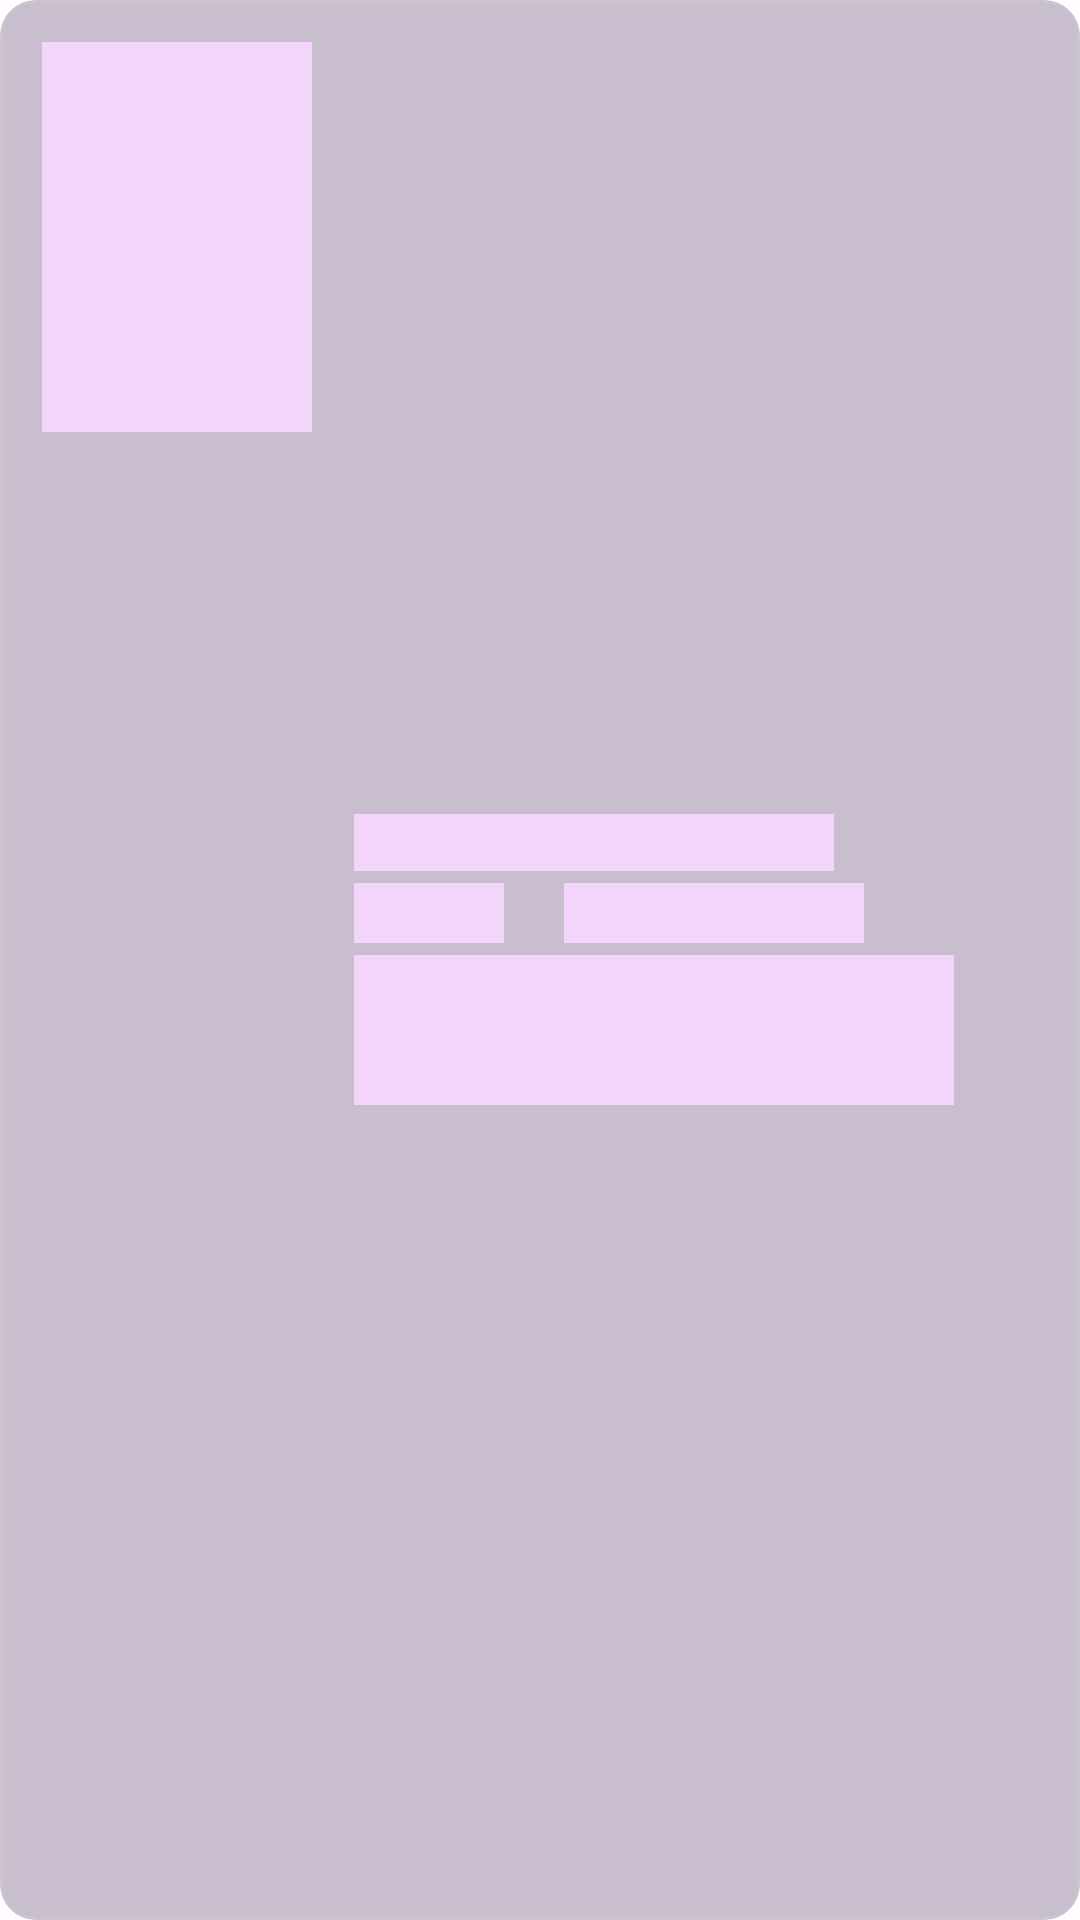

Write the Android layout XML for this screen, with the resource values it uses.
<!-- AndroidManifest.xml: application theme Theme.NeoFilms -->
<!-- res/layout/shimmer_ly.xml -->
<?xml version="1.0" encoding="utf-8"?>
<com.google.android.material.card.MaterialCardView xmlns:android="http://schemas.android.com/apk/res/android"
    xmlns:app="http://schemas.android.com/apk/res-auto"
    android:layout_width="match_parent"
    android:layout_height="wrap_content"
    android:layout_marginTop="10dp"
    android:layout_marginHorizontal="10dp"
    android:backgroundTint="@color/neoFilm_main_background_color"
    app:cardCornerRadius="12dp">

    <LinearLayout
        android:layout_width="match_parent"
        android:layout_height="match_parent"
        android:orientation="horizontal">

        <LinearLayout
            android:layout_width="wrap_content"
            android:layout_height="match_parent"
            android:orientation="horizontal"
            android:padding="14dp">

            <ImageView
                style="@style/Images_title"
                android:background="@color/bottom_nav_color" />

        </LinearLayout>

        <LinearLayout
            android:layout_width="match_parent"
            android:layout_height="match_parent"
            android:gravity="center_vertical"
            android:orientation="vertical">

            <LinearLayout
                android:layout_width="wrap_content"
                android:layout_height="wrap_content"
                android:background="@color/bottom_nav_color"
                android:orientation="horizontal">

                <TextView
                    android:layout_width="wrap_content"
                    android:layout_height="wrap_content"
                    android:background="@color/white" />

                <TextView
                    android:layout_width="160dp"
                    android:layout_height="10dp" />
            </LinearLayout>


            <LinearLayout
                android:layout_width="match_parent"
                android:layout_height="wrap_content"
                android:layout_marginTop="4dp"
                android:orientation="horizontal">

                <ImageView
                    android:layout_width="50dp"
                    android:layout_height="20dp"
                    android:background="@color/bottom_nav_color" />

                <TextView
                    android:layout_width="50dp"
                    android:layout_height="20dp"
                    android:layout_marginStart="20dp"
                    android:background="@color/bottom_nav_color" />

                <TextView
                    android:layout_width="50dp"
                    android:layout_height="20dp"
                    android:background="@color/bottom_nav_color" />

            </LinearLayout>


            <TextView
                android:layout_width="200dp"
                android:layout_height="50dp"
                android:layout_marginTop="4dp"
                android:background="@color/bottom_nav_color" />

        </LinearLayout>

    </LinearLayout>

</com.google.android.material.card.MaterialCardView>
<!-- resources referenced by this layout -->
<resources>
  <color name="bottom_nav_color">#F2F6D6FF</color>
  <color name="neoFilm_main_background_color">#C9BECD</color>
  <color name="white">#FFFFFFFF</color>
  <style name="Images_title">
          <item name="android:layout_width">90dp</item>
          <item name="android:layout_height">130dp</item>
      </style>
  <color name="md_theme_light_primary">#9627B4</color>
  <color name="md_theme_light_onPrimary">#FFFFFF</color>
  <color name="md_theme_light_primaryContainer">#FCD6FF</color>
  <color name="md_theme_light_onPrimaryContainer">#340042</color>
  <color name="md_theme_light_secondary">#9E00C3</color>
  <color name="md_theme_light_onSecondary">#FFFFFF</color>
  <color name="md_theme_light_secondaryContainer">#FCD6FF</color>
  <color name="md_theme_light_onSecondaryContainer">#340042</color>
  <color name="md_theme_light_tertiary">#9C00C8</color>
  <color name="md_theme_light_onTertiary">#FFFFFF</color>
  <color name="md_theme_light_tertiaryContainer">#FBD7FF</color>
  <color name="md_theme_light_onTertiaryContainer">#330044</color>
  <color name="md_theme_light_error">#BA1A1A</color>
  <color name="md_theme_light_errorContainer">#FFDAD6</color>
  <color name="md_theme_light_onError">#FFFFFF</color>
  <color name="md_theme_light_onErrorContainer">#410002</color>
  <color name="md_theme_light_background">#FFFBFF</color>
  <color name="md_theme_light_onBackground">#1E1A1E</color>
  <color name="md_theme_light_surface">#FFFBFF</color>
  <color name="md_theme_light_onSurface">#1E1A1E</color>
  <color name="md_theme_light_surfaceVariant">#ECDFE9</color>
  <color name="md_theme_light_onSurfaceVariant">#4C444C</color>
  <color name="md_theme_light_outline">#7E747D</color>
  <color name="md_theme_light_inverseOnSurface">#F7EEF3</color>
  <color name="md_theme_light_inverseSurface">#332F33</color>
  <color name="md_theme_light_inversePrimary">#F3AEFF</color>
</resources>
